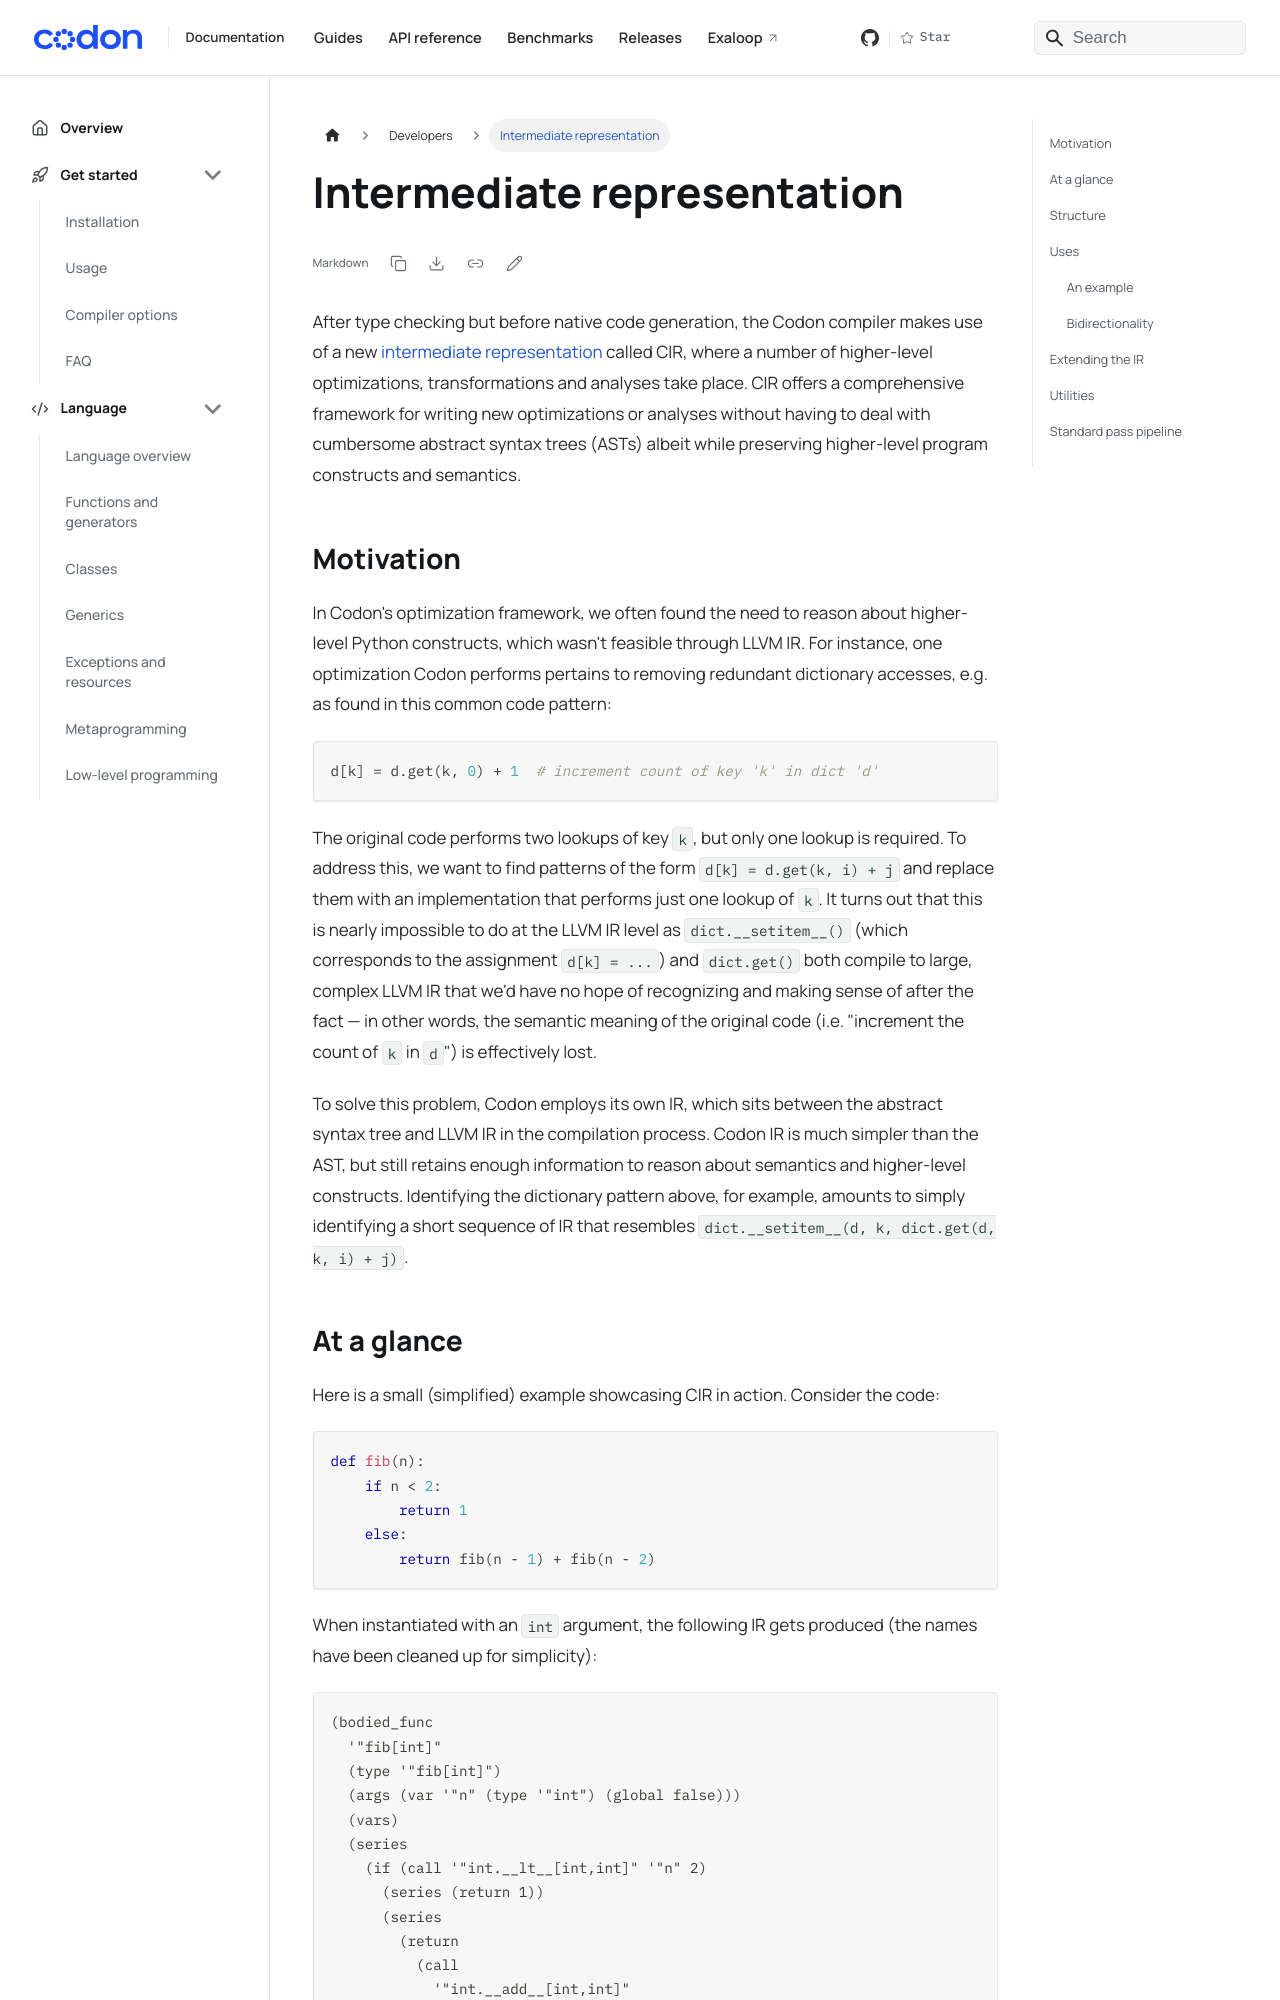

repository: exaloop/codon · page: developers/ir/index.html · generator: docusaurus

---
title: Intermediate representation
---

After type checking but before native code generation, the Codon compiler
makes use of a new [intermediate representation](https://en.wikipedia.org/wiki/Intermediate_representation)
called CIR, where a number of higher-level optimizations, transformations and analyses take place.
CIR offers a comprehensive framework for writing new optimizations or
analyses without having to deal with cumbersome abstract syntax trees (ASTs)
albeit while preserving higher-level program constructs and semantics.

## Motivation

In Codon's optimization framework, we often found the need to reason about higher-level
Python constructs, which wasn't feasible through LLVM IR. For instance, one optimization
Codon performs pertains to removing redundant dictionary accesses, e.g. as found in this
common code pattern:

``` python
d[k] = d.get(k, 0) + 1  # increment count of key 'k' in dict 'd'
```

The original code performs two lookups of key `k`, but only one lookup is required. To
address this, we want to find patterns of the form `d[k] = d.get(k, i) + j` and replace them
with an implementation that performs just one lookup of `k`. It turns out that this is nearly
impossible to do at the LLVM IR level as `dict.__setitem__()` (which corresponds to the
assignment `d[k] = ...`) and `dict.get()` both compile to large, complex LLVM IR that we'd
have no hope of recognizing and making sense of after the fact — in other words, the semantic
meaning of the original code (i.e. "increment the count of `k` in `d`") is effectively lost.

To solve this problem, Codon employs its own IR, which sits between the abstract syntax tree and
LLVM IR in the compilation process. Codon IR is much simpler than the AST, but still retains
enough information to reason about semantics and higher-level constructs. Identifying the
dictionary pattern above, for example, amounts to simply identifying a short sequence of IR
that resembles `dict.__setitem__(d, k, dict.get(d, k, i) + j)`.
